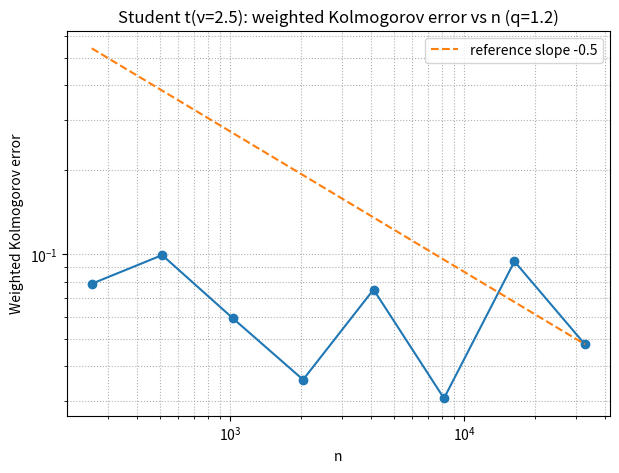
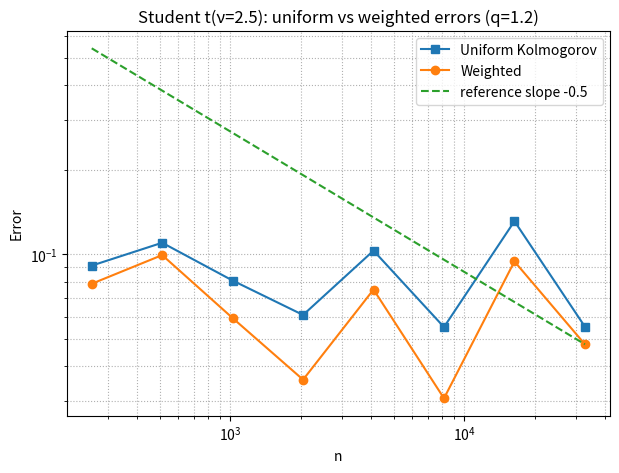
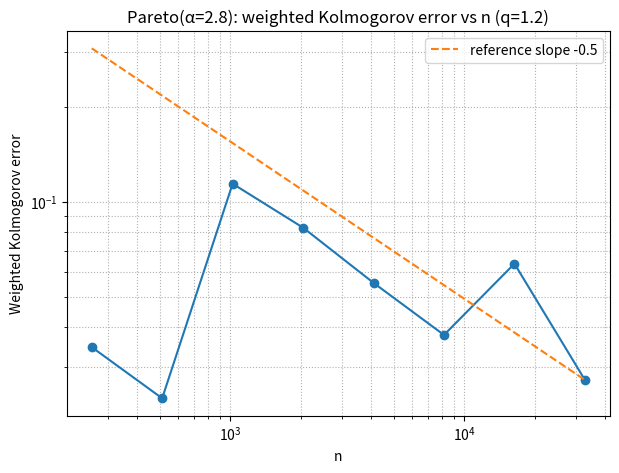

Python code for these plots, in order:
# weighted_kolmogorov_sim.py
# Generate weighted vs uniform Kolmogorov errors for Student(ν) and Pareto(α)
# Outputs: CSV + PNGs in ./out
# No seaborn. Pure matplotlib. Single-plot figures. No explicit colors.

import argparse
import os
from math import sqrt
import numpy as np
import pandas as pd
import matplotlib.pyplot as plt
from math import erf as m_erf


_erf_vec = np.vectorize(lambda z: m_erf(float(z)))

def Phi(x):
    x = np.asarray(x, dtype=float)
    return 0.5 * (1.0 + _erf_vec(x / np.sqrt(2.0)))


# ---------- Weighted & uniform Kolmogorov errors from ECDF ----------
def weighted_and_uniform_errors(Z_samples: np.ndarray, q: float, t_grid: np.ndarray):
    """
    Z_samples: shape (B,), i.i.d. draws of Z_n (normalized sum) for fixed n
    t_grid   : evaluation grid in R (1D array)
    Returns: (weighted_error, uniform_error)
    """
    Z_sorted = np.sort(Z_samples)
    counts = np.searchsorted(Z_sorted, t_grid, side="right")
    F_emp = counts / Z_sorted.size
    w = 1.0 / (1.0 + np.abs(t_grid)) ** q
    diff = np.abs(F_emp - Phi(t_grid))
    return np.max(w * diff), np.max(diff)

# ---------- Student-t model ----------
def simulate_student(nu: float, n_values, B: int, q: float,
                     tmin=-8.0, tmax=8.0, grid_points=4001, seed=123):
    rng = np.random.default_rng(seed)
    # variance exists for nu>2
    sigma = sqrt(nu / (nu - 2.0))
    t_grid = np.linspace(tmin, tmax, grid_points)
    w_errs, u_errs = [], []
    for n in n_values:
        # Simulate B sums of size n
        X = rng.standard_t(df=nu, size=(B, n))  # mean 0
        S = X.sum(axis=1)
        Z = S / (sigma * np.sqrt(n))
        we, ue = weighted_and_uniform_errors(Z, q=q, t_grid=t_grid)
        w_errs.append(we)
        u_errs.append(ue)
    return np.array(w_errs), np.array(u_errs)

# ---------- Pareto model (Type I, xm=1) centered ----------
def simulate_pareto(alpha: float, n_values, B: int, q: float,
                    tmin=-8.0, tmax=8.0, grid_points=4001, seed=456):
    rng = np.random.default_rng(seed)
    # Type I Pareto with xm=1 has mean mu=alpha/(alpha-1) (alpha>1)
    # variance = alpha/((alpha-1)^2 (alpha-2)) for alpha>2
    mu = alpha / (alpha - 1.0)
    var = alpha / ((alpha - 1.0) ** 2 * (alpha - 2.0))
    sigma = sqrt(var)
    t_grid = np.linspace(tmin, tmax, grid_points)
    w_errs, u_errs = [], []
    for n in n_values:
        # numpy pareto(alpha) has support y>=0 with pdf a*(1+y)^(-a-1); X=Y+1 is Type I with xm=1
        Y = rng.pareto(alpha, size=(B, n)) + 1.0
        X = Y - mu  # center to mean 0
        S = X.sum(axis=1)
        Z = S / (sigma * np.sqrt(n))
        we, ue = weighted_and_uniform_errors(Z, q=q, t_grid=t_grid)
        w_errs.append(we)
        u_errs.append(ue)
    return np.array(w_errs), np.array(u_errs)

# ---------- Plot helpers ----------
def ensure_outdir(path="out"):
    os.makedirs(path, exist_ok=True)
    return path

def plot_loglog(x, y, title, xlabel, ylabel, outfile, ref_slope=None):
    plt.figure(figsize=(7, 5))
    plt.loglog(x, y, marker="o")
    if ref_slope is not None:
        # draw a reference line of slope `ref_slope` through the last point for visual guidance
        x0, y0 = x[-1], y[-1]
        y_ref = y0 * (x / x0) ** ref_slope
        plt.loglog(x, y_ref, linestyle="--", label=f"reference slope {ref_slope:g}")
        plt.legend()
    plt.xlabel(xlabel)
    plt.ylabel(ylabel)
    plt.title(title)
    plt.grid(True, which="both", linestyle=":")
    plt.savefig(outfile, dpi=160, bbox_inches="tight")
    plt.close()

def plot_compare(x, y1, y2, title, xlabel, ylabel, labels, outfile, ref_slope=None):
    plt.figure(figsize=(7, 5))
    plt.loglog(x, y1, marker="s", label=labels[0])
    plt.loglog(x, y2, marker="o", label=labels[1])
    if ref_slope is not None:
        x0, y0 = x[-1], y2[-1]
        y_ref = y0 * (x / x0) ** ref_slope
        plt.loglog(x, y_ref, linestyle="--", label=f"reference slope {ref_slope:g}")
    plt.xlabel(xlabel)
    plt.ylabel(ylabel)
    plt.title(title)
    plt.grid(True, which="both", linestyle=":")
    plt.legend()
    plt.savefig(outfile, dpi=160, bbox_inches="tight")
    plt.close()

# ---------- Main ----------
def main():
    parser = argparse.ArgumentParser(description="Weighted vs uniform Kolmogorov error for heavy-tailed sums")
    parser.add_argument("--nu", type=float, default=2.5, help="Student t degrees of freedom (nu>2)")
    parser.add_argument("--alpha", type=float, default=2.8, help="Pareto alpha (>2)")
    parser.add_argument("--q", type=float, default=1.2, help="weight exponent in w_q(t)=(1+|t|)^(-q)")
    parser.add_argument("--B", type=int, default=160, help="number of sums per n")
    parser.add_argument("--n_min_exp", type=int, default=8, help="min exponent for n=2^k")
    parser.add_argument("--n_max_exp", type=int, default=15, help="max exponent for n=2^k")
    parser.add_argument("--grid_min", type=float, default=-8.0, help="grid lower bound")
    parser.add_argument("--grid_max", type=float, default=8.0, help="grid upper bound")
    parser.add_argument("--grid_points", type=int, default=4001, help="grid resolution")
    parser.add_argument("--outdir", type=str, default="out", help="output directory")
    args = parser.parse_args()

    n_values = np.array([2 ** k for k in range(args.n_min_exp, args.n_max_exp + 1)], dtype=int)
    outdir = ensure_outdir(args.outdir)

    # Simulations
    w_stu, u_stu = simulate_student(
        nu=args.nu, n_values=n_values, B=args.B, q=args.q,
        tmin=args.grid_min, tmax=args.grid_max, grid_points=args.grid_points, seed=123
    )
    w_par, u_par = simulate_pareto(
        alpha=args.alpha, n_values=n_values, B=args.B, q=args.q,
        tmin=args.grid_min, tmax=args.grid_max, grid_points=args.grid_points, seed=456
    )

    # Save CSV
    df = pd.DataFrame({
        "n": n_values,
        "weighted_student": w_stu,
        "uniform_student": u_stu,
        "weighted_pareto": w_par,
        "uniform_pareto": u_par
    })
    csv_path = os.path.join(outdir, "results.csv")
    df.to_csv(csv_path, index=False)
    print(f"[saved] {csv_path}")

    # Figures
    fig1 = os.path.join(outdir, "weighted_student.png")
    plot_loglog(
        n_values, w_stu,
        title=f"Student t(ν={args.nu}): weighted Kolmogorov error vs n (q={args.q})",
        xlabel="n", ylabel="Weighted Kolmogorov error", outfile=fig1, ref_slope=-0.5
    )
    print(f"[saved] {fig1}")

    fig2 = os.path.join(outdir, "compare_student.png")
    plot_compare(
        n_values, u_stu, w_stu,
        title=f"Student t(ν={args.nu}): uniform vs weighted errors (q={args.q})",
        xlabel="n", ylabel="Error",
        labels=("Uniform Kolmogorov", "Weighted"),
        outfile=fig2, ref_slope=-0.5
    )
    print(f"[saved] {fig2}")

    fig3 = os.path.join(outdir, "weighted_pareto.png")
    plot_loglog(
        n_values, w_par,
        title=f"Pareto(α={args.alpha}): weighted Kolmogorov error vs n (q={args.q})",
        xlabel="n", ylabel="Weighted Kolmogorov error", outfile=fig3, ref_slope=-0.5
    )
    print(f"[saved] {fig3}")

if __name__ == "__main__":
    main()
